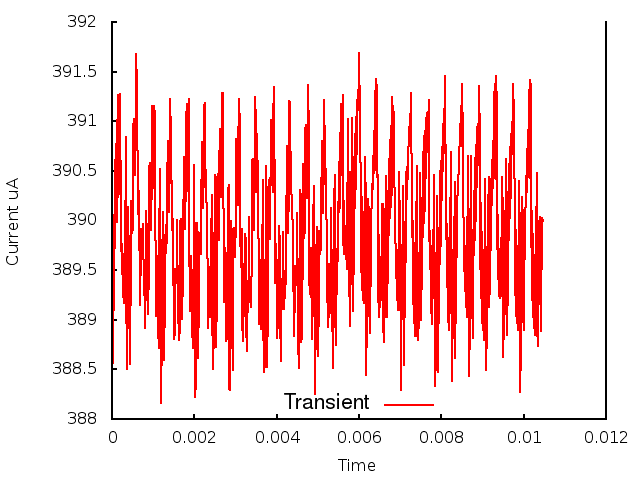

Values plotted in this chart, from the file beside it:
0.000000, 0.000000, 3.899270
1, 0.000010, 3.898
2, 0.000020, 3.886
3, 0.000030, 3.896
4, 0.000040, 3.891
5, 0.000050, 3.901
6, 0.000060, 3.895
7, 0.000070, 3.906
8, 0.000080, 3.897
9, 0.000090, 3.908
10, 0.000100, 3.9
11, 0.000110, 3.909
12, 0.000120, 3.9
13, 0.000130, 3.91
14, 0.000140, 3.902
15, 0.000150, 3.913
16, 0.000160, 3.903
17, 0.000170, 3.912
18, 0.000180, 3.904
19, 0.000190, 3.913
20, 0.000200, 3.906
21, 0.000210, 3.906
22, 0.000220, 3.897
23, 0.000230, 3.898
24, 0.000240, 3.897
25, 0.000250, 3.895
26, 0.000260, 3.897
27, 0.000270, 3.892
28, 0.000280, 3.897
29, 0.000290, 3.892
30, 0.000300, 3.896
31, 0.000310, 3.892
32, 0.000320, 3.902
33, 0.000330, 3.898
34, 0.000340, 3.908
35, 0.000350, 3.89
36, 0.000360, 3.891
37, 0.000370, 3.885
38, 0.000380, 3.893
39, 0.000390, 3.89
40, 0.000400, 3.901
41, 0.000410, 3.896
42, 0.000420, 3.897
43, 0.000430, 3.886
44, 0.000440, 3.889
45, 0.000450, 3.894
46, 0.000460, 3.899
47, 0.000470, 3.902
48, 0.000480, 3.9
49, 0.000490, 3.899
50, 0.000500, 3.899
51, 0.000510, 3.904
52, 0.000520, 3.909
53, 0.000530, 3.91
54, 0.000540, 3.908
55, 0.000550, 3.905
56, 0.000560, 3.905
57, 0.000570, 3.907
58, 0.000580, 3.912
59, 0.000590, 3.917
60, 0.000600, 3.914
... 986 more rows
